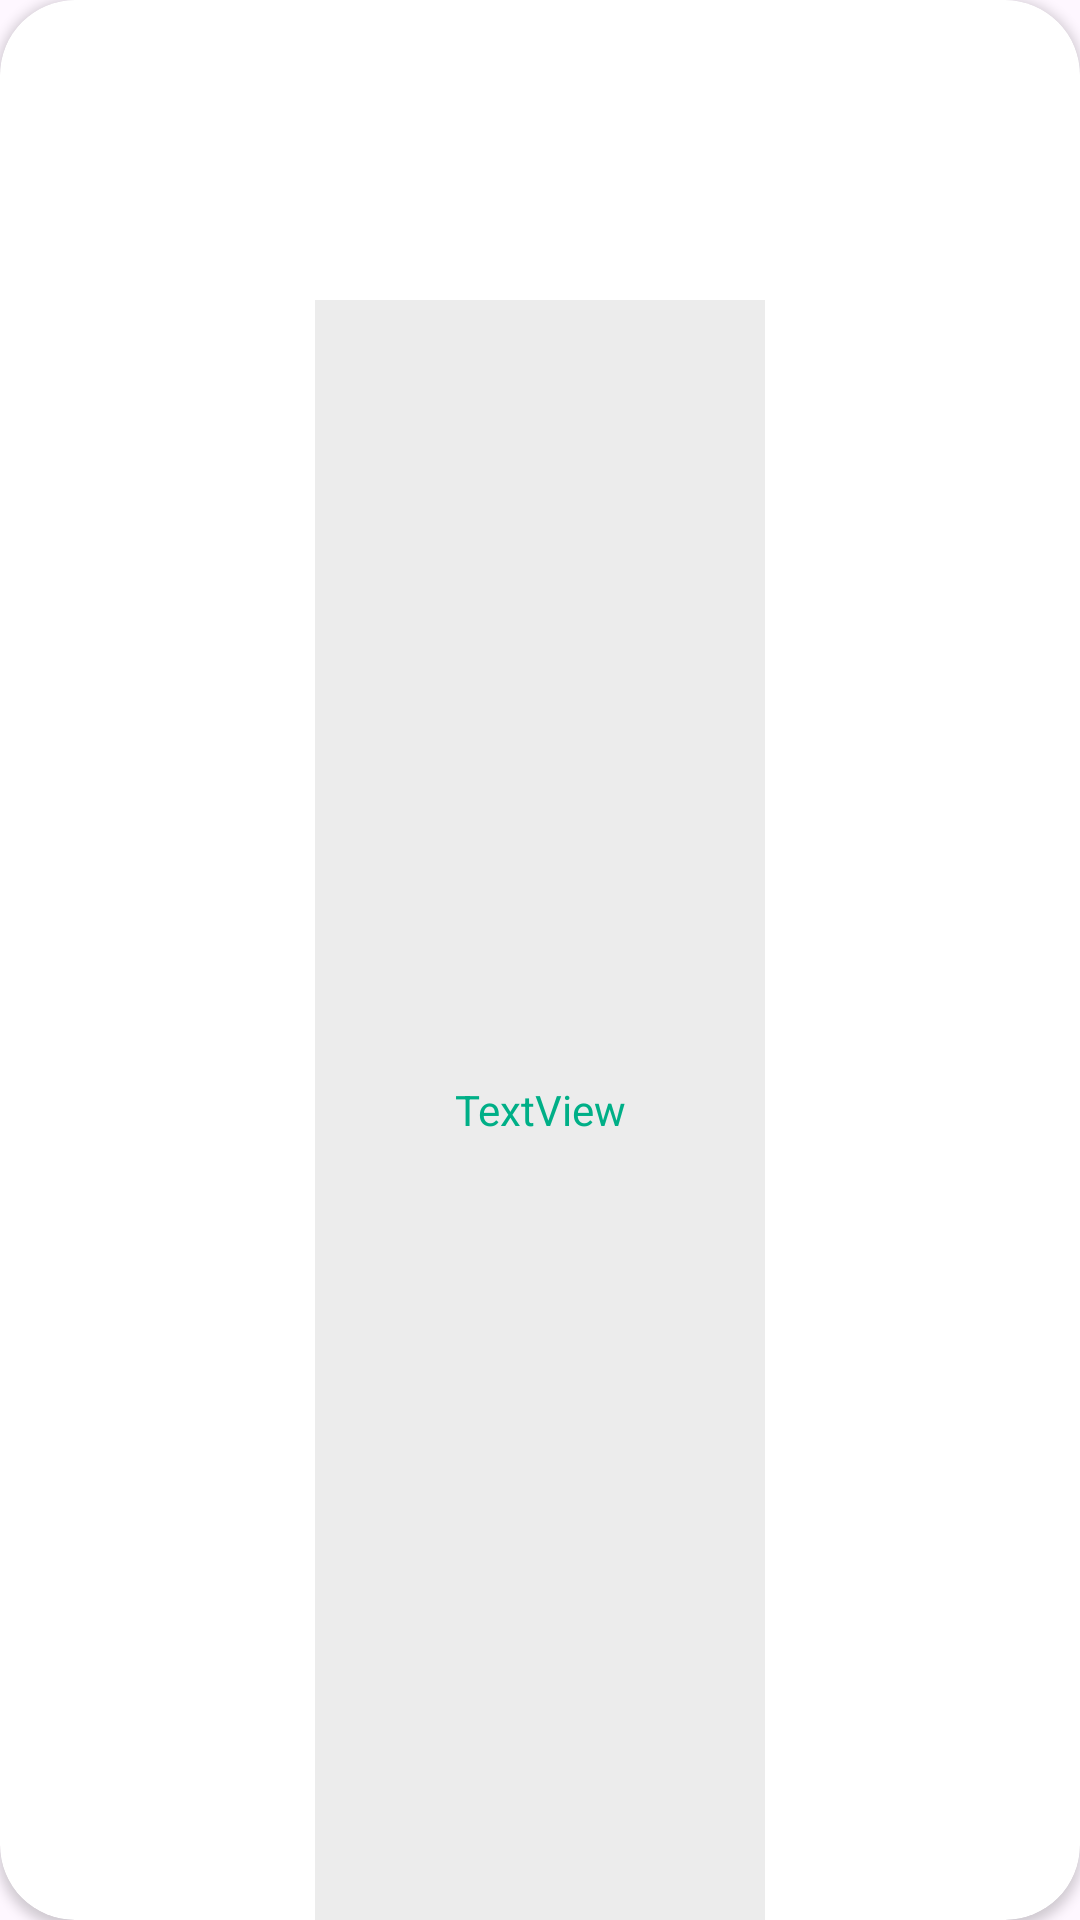

Reconstruct the res/layout file that produces this screen, plus the resources it refers to.
<!-- AndroidManifest.xml: application theme Theme.MasterCookbook -->
<!-- res/layout/home_category_list_tile_small.xml -->
<?xml version="1.0" encoding="utf-8"?>
<androidx.cardview.widget.CardView xmlns:android="http://schemas.android.com/apk/res/android"
    xmlns:app="http://schemas.android.com/apk/res-auto"
    xmlns:tools="http://schemas.android.com/tools"
    android:id="@+id/homeCategorySmallListCardView"
    android:layout_width="150dp"
    android:layout_height="150dp"
    android:layout_gravity="center"
    android:layout_margin="8dp"
    app:cardCornerRadius="25dp">

    <androidx.constraintlayout.widget.ConstraintLayout
        android:layout_width="match_parent"
        android:layout_height="match_parent">

        <ImageView
            android:id="@+id/homeCategorySmallListTileImageView"
            android:layout_width="150dp"
            android:layout_height="100dp"
            android:scaleType="fitXY"
            android:src="@drawable/egypt"
            app:layout_constraintEnd_toEndOf="parent"
            app:layout_constraintStart_toStartOf="parent"
            app:layout_constraintTop_toTopOf="parent" />

        <TextView
            android:id="@+id/homeCategorySmallListTitleTextView"
            android:layout_width="0dp"
            android:layout_height="0dp"
            android:background="@color/on_primary"
            android:gravity="center"
            android:text="TextView"
            android:textAlignment="center"
            android:textColor="@color/primary"
            app:layout_constraintBottom_toBottomOf="parent"
            app:layout_constraintEnd_toEndOf="@+id/homeCategorySmallListTileImageView"
            app:layout_constraintStart_toStartOf="@+id/homeCategorySmallListTileImageView"
            app:layout_constraintTop_toBottomOf="@+id/homeCategorySmallListTileImageView" />


    </androidx.constraintlayout.widget.ConstraintLayout>

</androidx.cardview.widget.CardView>
<!-- resources referenced by this layout -->
<resources>
  <color name="on_primary">#ECECEC</color>
  <color name="primary">#00AF87</color>
  <style name="Theme.MasterCookbook" parent="Base.Theme.MasterCookbook" />
  <style name="Base.Theme.MasterCookbook" parent="Theme.Material3.DayNight.NoActionBar">
          
          
      </style>
</resources>
